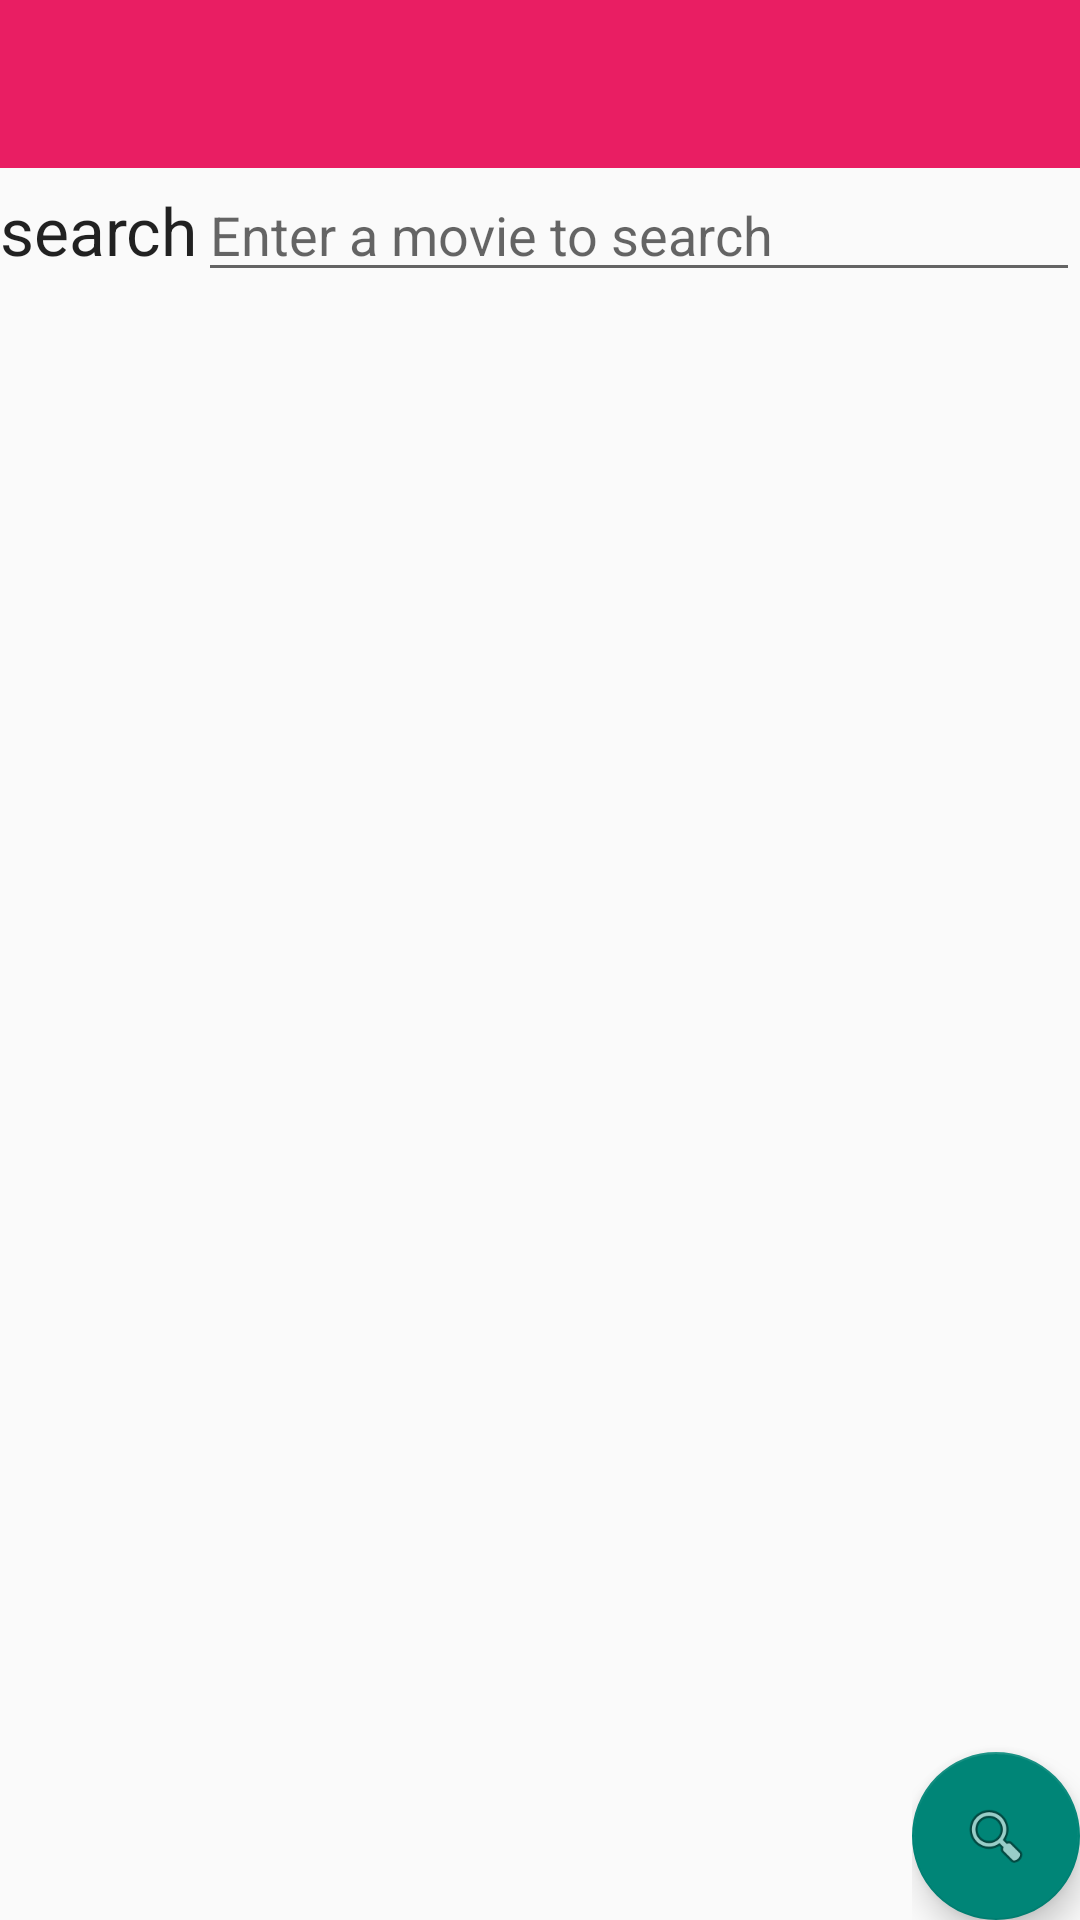

Reconstruct the res/layout file that produces this screen, plus the resources it refers to.
<!-- AndroidManifest.xml: application theme AppTheme -->
<!-- res/layout/activity_internet_movie.xml -->
<?xml version="1.0" encoding="utf-8"?>
<LinearLayout
    xmlns:android="http://schemas.android.com/apk/res/android"
    xmlns:app="http://schemas.android.com/apk/res-auto"
    android:orientation="vertical"
    xmlns:tools="http://schemas.android.com/tools" android:layout_width="match_parent"
    android:layout_height="match_parent" android:fitsSystemWindows="true"
    tools:context="com.example.daniel.note.InternetMovie">

    <android.support.design.widget.AppBarLayout
        android:layout_height="wrap_content"
        android:layout_width="match_parent"
        android:theme="@style/AppTheme.AppBarOverlay">

        <include  layout="@layout/tool_bar_internet"
            android:id="@+id/appBar"
            android:layout_height="wrap_content"
            android:layout_width="match_parent" />


    </android.support.design.widget.AppBarLayout>


    <LinearLayout
        android:orientation="vertical"
        android:layout_width="match_parent"
        android:layout_height="wrap_content"
        android:layout_gravity="center_horizontal">

        <LinearLayout
            android:orientation="horizontal"
            android:layout_width="match_parent"
            android:layout_height="wrap_content"
            android:layout_gravity="center_horizontal">

            <TextView
                android:layout_width="wrap_content"
                android:layout_height="wrap_content"
                android:textAppearance="?android:attr/textAppearanceLarge"
                android:text="@string/search"
                android:id="@+id/Search_online" />

            <EditText
        android:layout_width="wrap_content"
        android:layout_height="wrap_content"
        android:hint="@string/InternetHint"
        android:id="@+id/editSearch"
        android:singleLine="true"
        android:layout_weight="1" />


        </LinearLayout>
    </LinearLayout>
    <ProgressBar
        style="?android:attr/progressBarStyleLarge"
        android:layout_width="wrap_content"
        android:layout_height="wrap_content"
        android:visibility="gone"
        android:id="@+id/progressBar" />




    <ListView
        android:layout_width="match_parent"
        android:layout_height="303dp"
        android:id="@+id/listView"
        android:layout_gravity="center_horizontal" />

    <LinearLayout
        android:orientation="horizontal"
        android:layout_width="wrap_content"
        android:layout_height="match_parent"
        android:layout_gravity="right">

        <LinearLayout
            android:orientation="vertical"
            android:layout_width="match_parent"
            android:layout_height="match_parent">


        </LinearLayout>


        <android.support.design.widget.FloatingActionButton android:id="@+id/fab"
            android:layout_width="wrap_content" android:layout_height="wrap_content"
            android:layout_gravity="bottom"
            android:layout_margin="@dimen/fab_margin"
            android:src="@android:drawable/ic_menu_search" />

    </LinearLayout>


</LinearLayout>
<!-- res/layout/tool_bar_internet.xml (included above) -->
<?xml version="1.0" encoding="utf-8"?>
<android.support.v7.widget.Toolbar xmlns:android="http://schemas.android.com/apk/res/android"
    android:layout_width="match_parent"
    android:background="#E91E63"
    android:layout_height="match_parent">


</android.support.v7.widget.Toolbar>
<!-- resources referenced by this layout -->
<resources>
  <string name="InternetHint">Enter a movie to search</string>
  <string name="search">search</string>
  <style name="AppTheme.AppBarOverlay" parent="ThemeOverlay.AppCompat.Dark.ActionBar" />
  <style name="AppTheme" parent="Theme.AppCompat.Light.NoActionBar">
          
      </style>
</resources>
